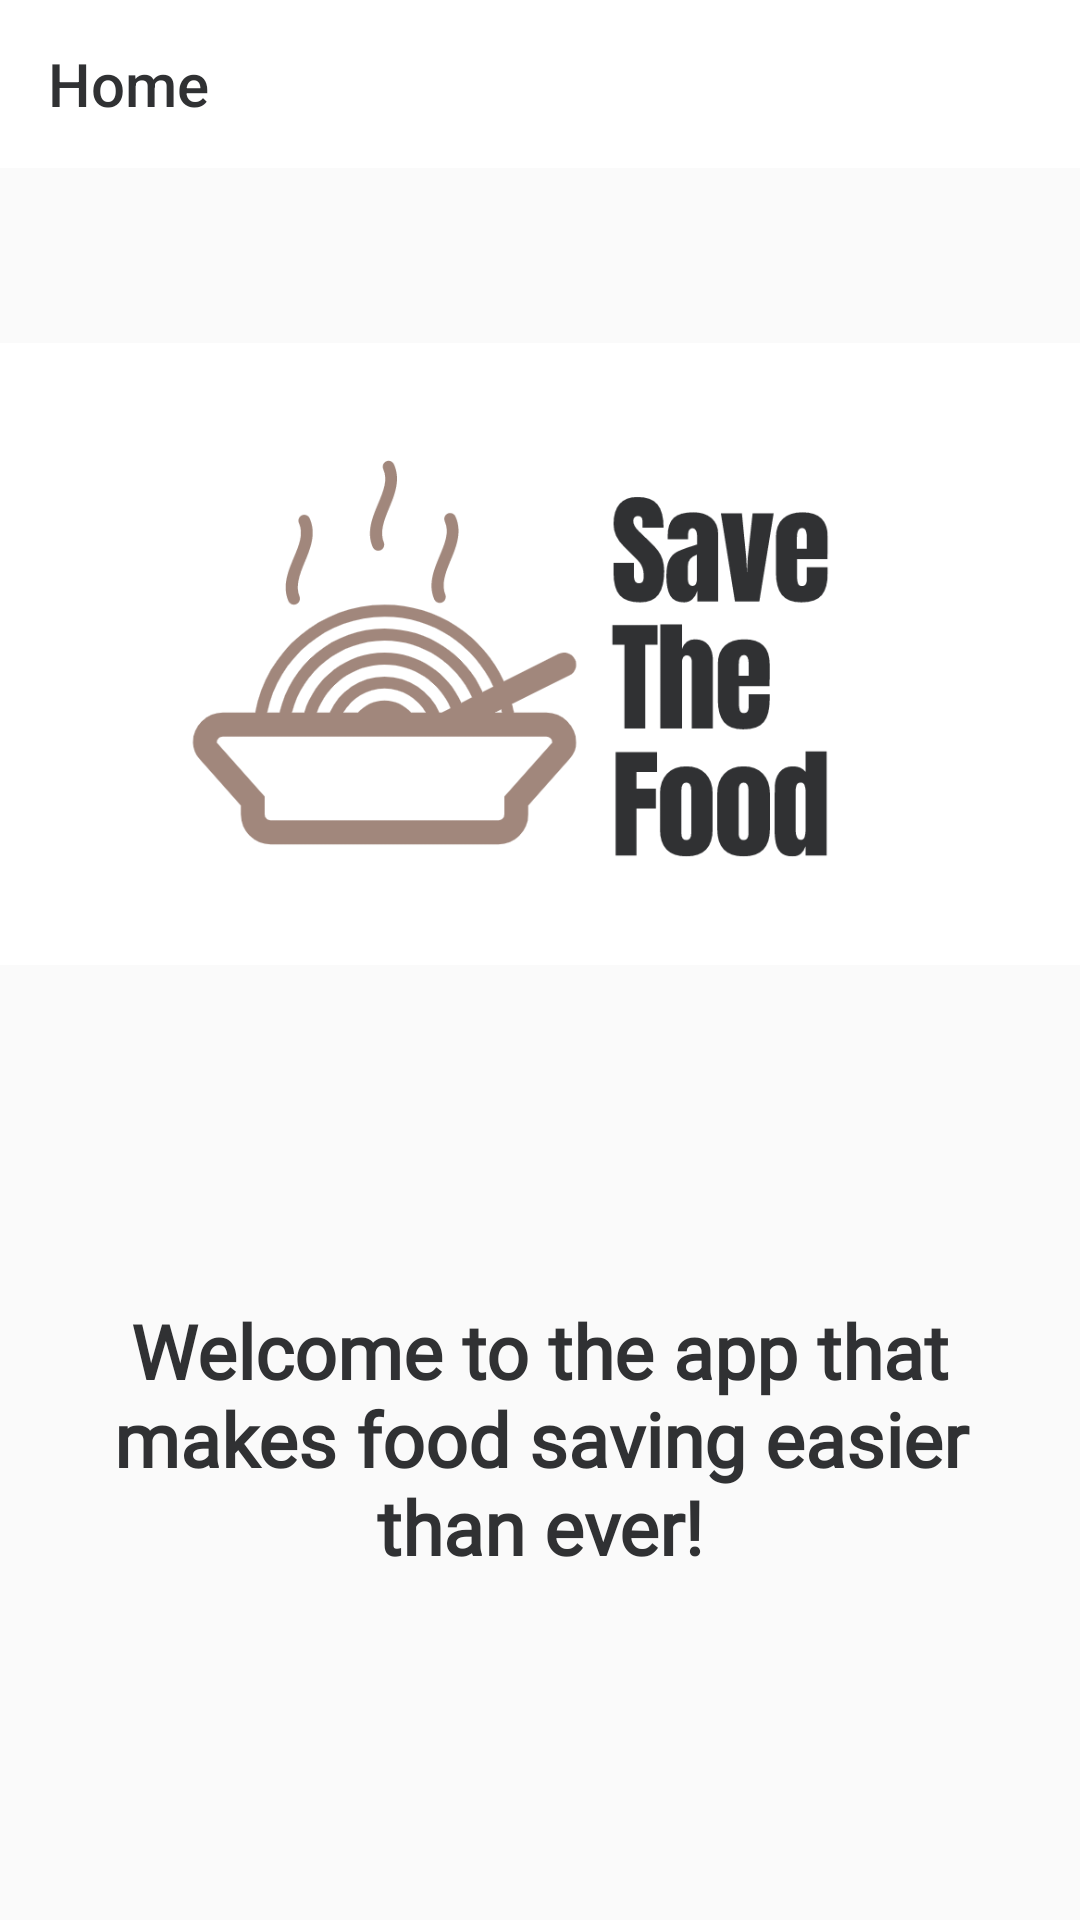

Reconstruct the res/layout file that produces this screen, plus the resources it refers to.
<!-- AndroidManifest.xml: application theme AppTheme -->
<!-- res/layout/fragment_home.xml -->
<?xml version="1.0" encoding="utf-8"?>
<androidx.constraintlayout.widget.ConstraintLayout xmlns:android="http://schemas.android.com/apk/res/android"
    xmlns:app="http://schemas.android.com/apk/res-auto"
    xmlns:tools="http://schemas.android.com/tools"
    android:layout_width="match_parent"
    android:layout_height="match_parent"
    tools:context=".HomeFragment">

    <include
        android:id="@+id/home_action_bar"
        layout="@layout/home_action_bar"
        tools:layout_editor_absoluteX="16dp"
        tools:layout_editor_absoluteY="-238dp" />

    <ImageView
        android:id="@+id/imageView2"
        android:layout_width="360dp"
        android:layout_height="278dp"
        android:src="@drawable/logo_save"
        app:layout_constraintBottom_toBottomOf="parent"
        app:layout_constraintEnd_toEndOf="parent"
        app:layout_constraintHorizontal_bias="0.49"
        app:layout_constraintStart_toStartOf="parent"
        app:layout_constraintTop_toTopOf="@+id/home_action_bar"
        app:layout_constraintVertical_bias="0.218" />

    <TextView
        android:id="@+id/textView"
        android:layout_width="match_parent"
        android:layout_height="wrap_content"
        android:layout_marginStart="32dp"
        android:layout_marginEnd="32dp"
        android:fontFamily="@font/anaheim"
        android:text="Welcome to the app that makes food saving easier than ever!"
        android:textAlignment="center"
        android:textColor="@color/Dark"
        android:textSize="25dp"
        android:textStyle="bold"
        app:layout_constraintBottom_toBottomOf="@+id/home_action_bar"
        app:layout_constraintEnd_toEndOf="parent"
        app:layout_constraintStart_toStartOf="parent"
        app:layout_constraintTop_toBottomOf="@+id/imageView2"
        app:layout_constraintVertical_bias="0.4" />


</androidx.constraintlayout.widget.ConstraintLayout>
<!-- res/layout/home_action_bar.xml (included above) -->
<?xml version="1.0" encoding="utf-8"?>
<RelativeLayout xmlns:android="http://schemas.android.com/apk/res/android"
    android:layout_width="match_parent"
    android:layout_height="match_parent">

    <androidx.appcompat.widget.Toolbar
        android:layout_width="match_parent"
        android:layout_height="?attr/actionBarSize"
        xmlns:app="http://schemas.android.com/apk/res-auto"
        android:background="@color/Light"
        app:title="Home"
        android:id="@+id/profile_action_bar"
        app:titleTextColor="@color/Dark"
        android:theme="@style/ThemeOverlay.AppCompat.Dark.ActionBar">
    </androidx.appcompat.widget.Toolbar>

</RelativeLayout>
<!-- resources referenced by this layout -->
<resources>
  <color name="Dark">#303133</color>
  <color name="Light">#ffffff</color>
  <!-- drawable logo_save: png bitmap (drawable, 36289 bytes) -->
  <style name="AppTheme" parent="Theme.AppCompat.Light.NoActionBar">
          
          <item name="colorPrimary">@color/Dark</item>
          <item name="colorPrimaryDark">@color/Dark</item>
          <item name="colorAccent">@color/LightBrown</item>
      </style>
  <color name="LightBrown">#FBF6F6</color>
</resources>
